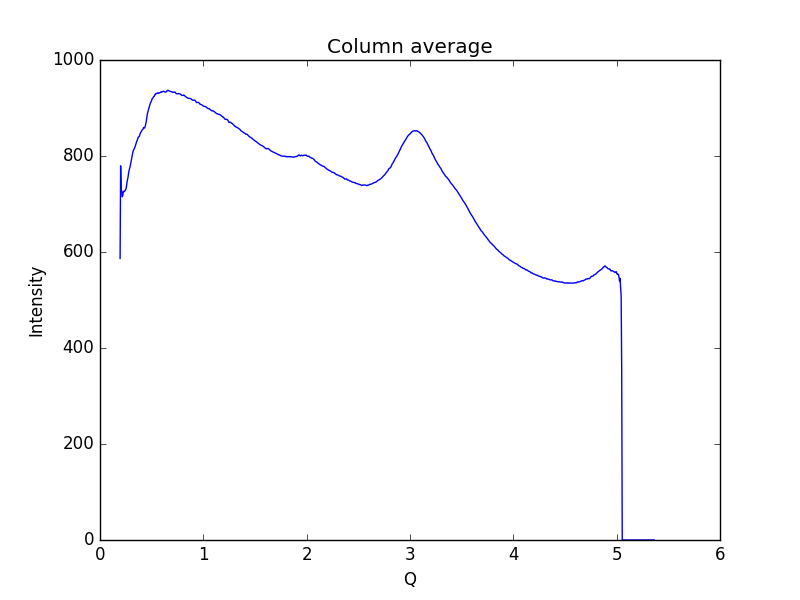

Data behind this chart, as committed beside it:
0.19448614755544588, 586.663
0.1997, 779.5
0.2048, 726.9
0.21, 727.7
0.2152, 715.2
0.2204, 717.6
0.2255, 725.6
0.2307, 726.6
0.2359, 725.6
0.2411, 727.5
0.2462, 729.6
0.2514, 731.2
0.2566, 737
0.2618, 746.2
0.2669, 751.5
0.2721, 757.1
0.2773, 765.4
0.2825, 770.7
0.2876, 774.9
0.2928, 779.4
0.298, 785.4
0.3032, 790.9
0.3083, 797.1
0.3135, 802.7
0.3187, 808.8
0.3239, 812.5
0.329, 813.8
0.3342, 816.7
0.3394, 819.4
0.3446, 823.3
0.3497, 826.5
0.3549, 830.2
0.3601, 832.5
0.3653, 836.1
0.3704, 839.3
0.3756, 840.2
0.3808, 840.9
0.386, 845
0.3911, 847.7
0.3963, 849.7
0.4015, 851.5
0.4067, 853.9
0.4118, 855.2
0.417, 856.1
0.4222, 859.3
0.4274, 858.5
0.4325, 858.5
0.4377, 861.8
0.4429, 867.1
0.4481, 872.6
0.4532, 881.1
0.4584, 888
0.4636, 892.1
0.4688, 896.9
0.4739, 900.9
0.4791, 904.3
0.4843, 907.6
0.4895, 911.1
0.4946, 913.3
0.4998, 915.7
0.505, 919.6
... 939 more rows
